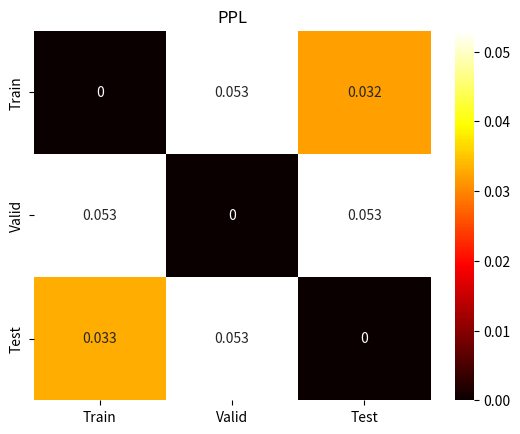

Here is the Python script that generated this plot:
import seaborn as sns
import matplotlib.pyplot as plt
import numpy as np

# 你的新数据
new_data = np.array([[0,        0.053, 0.032],
 [0.053, 0,        0.053       ],
 [0.033, 0.053,       0,       ]])

ax = sns.heatmap(new_data, cmap='hot', annot=True)

# 设置x轴和y轴的标签
labels = ['Train', 'Valid', 'Test']
ax.set_xticklabels(labels)
ax.set_yticklabels(labels)

# 添加标题
plt.title('PPL')

plt.show()